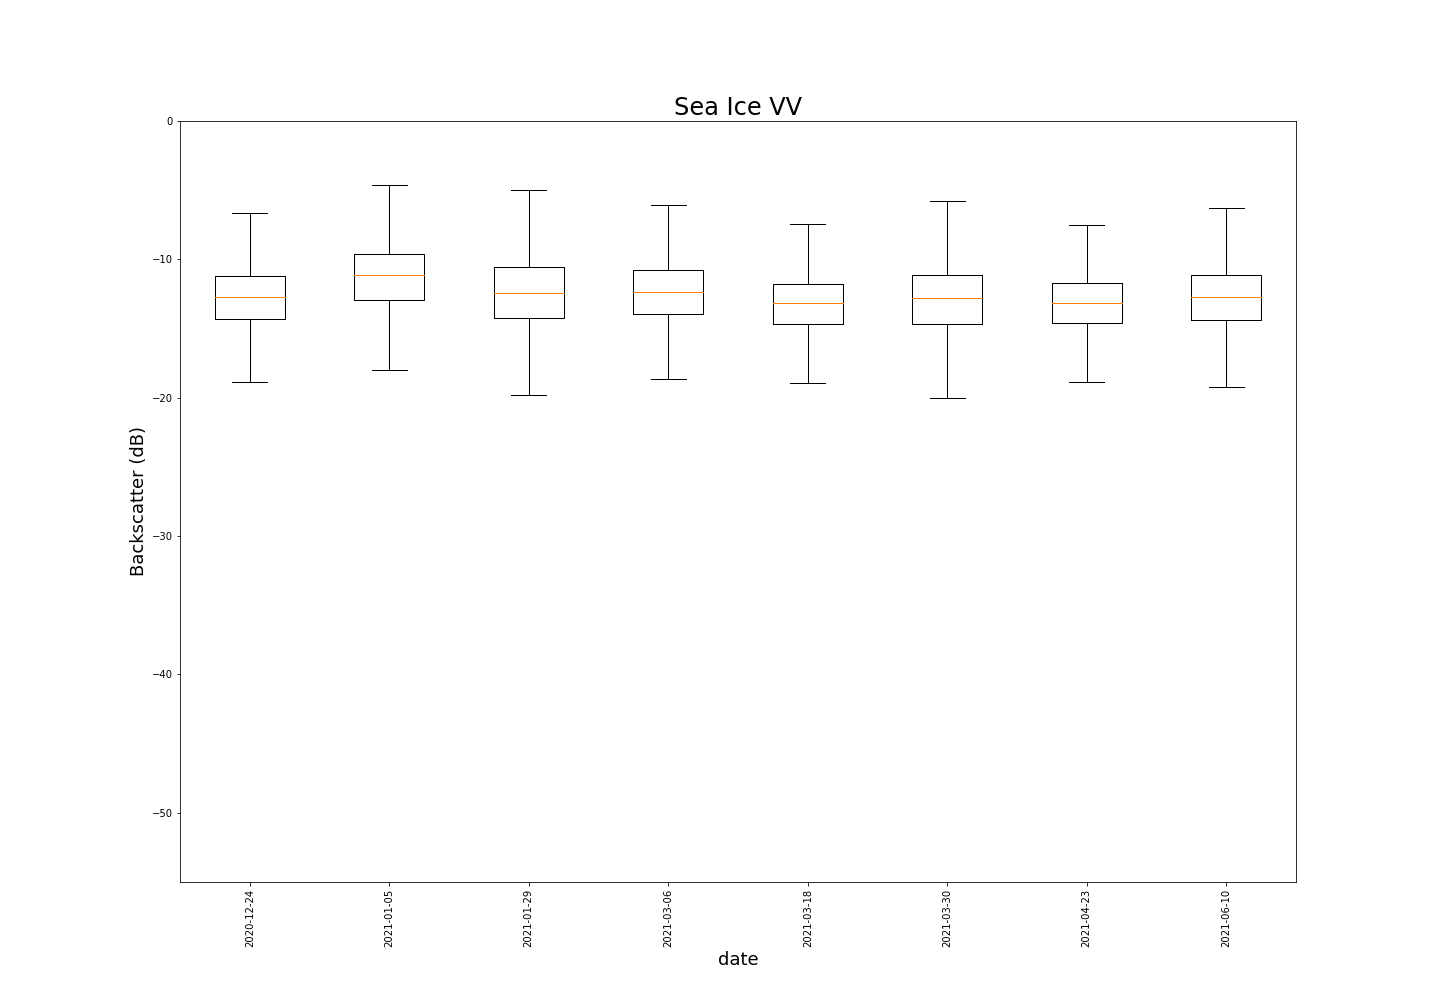

Values plotted in this chart, from the file beside it:
, Classification, Date, Polarisation, Mean, Variance, Median, Standard Deviation, Mode, Max, Min
0, Sea Ice, 2020-12-24, VV, -12.77, 5.346, -12.69, 2.312, -12.81, -4.759, -22.82
1, Sea Ice, 2021-01-05, VV, -11.54, 7.539, -11.19, 2.746, -10.44, -4.619, -24.48
2, Sea Ice, 2021-01-29, VV, -12.39, 8.002, -12.44, 2.829, -12.56, -3.357, -24.43
3, Sea Ice, 2021-03-06, VV, -12.41, 5.339, -12.31, 2.311, -12.19, -5.448, -28.42
4, Sea Ice, 2021-03-18, VV, -13.26, 5.011, -13.06, 2.239, -12.56, -5.936, -26.18
5, Sea Ice, 2021-03-30, VV, -13.03, 8.073, -12.81, 2.841, -12.44, -4.52, -26.86
6, Sea Ice, 2021-04-23, VV, -13.24, 4.737, -13.18, 2.176, -13.18, -5.814, -25.43
7, Sea Ice, 2021-06-10, VV, -12.87, 6.045, -12.81, 2.459, -12.06, -5.21, -24.52
, , , , -12.69, 6.262, -12.56, 2.489, , , 
